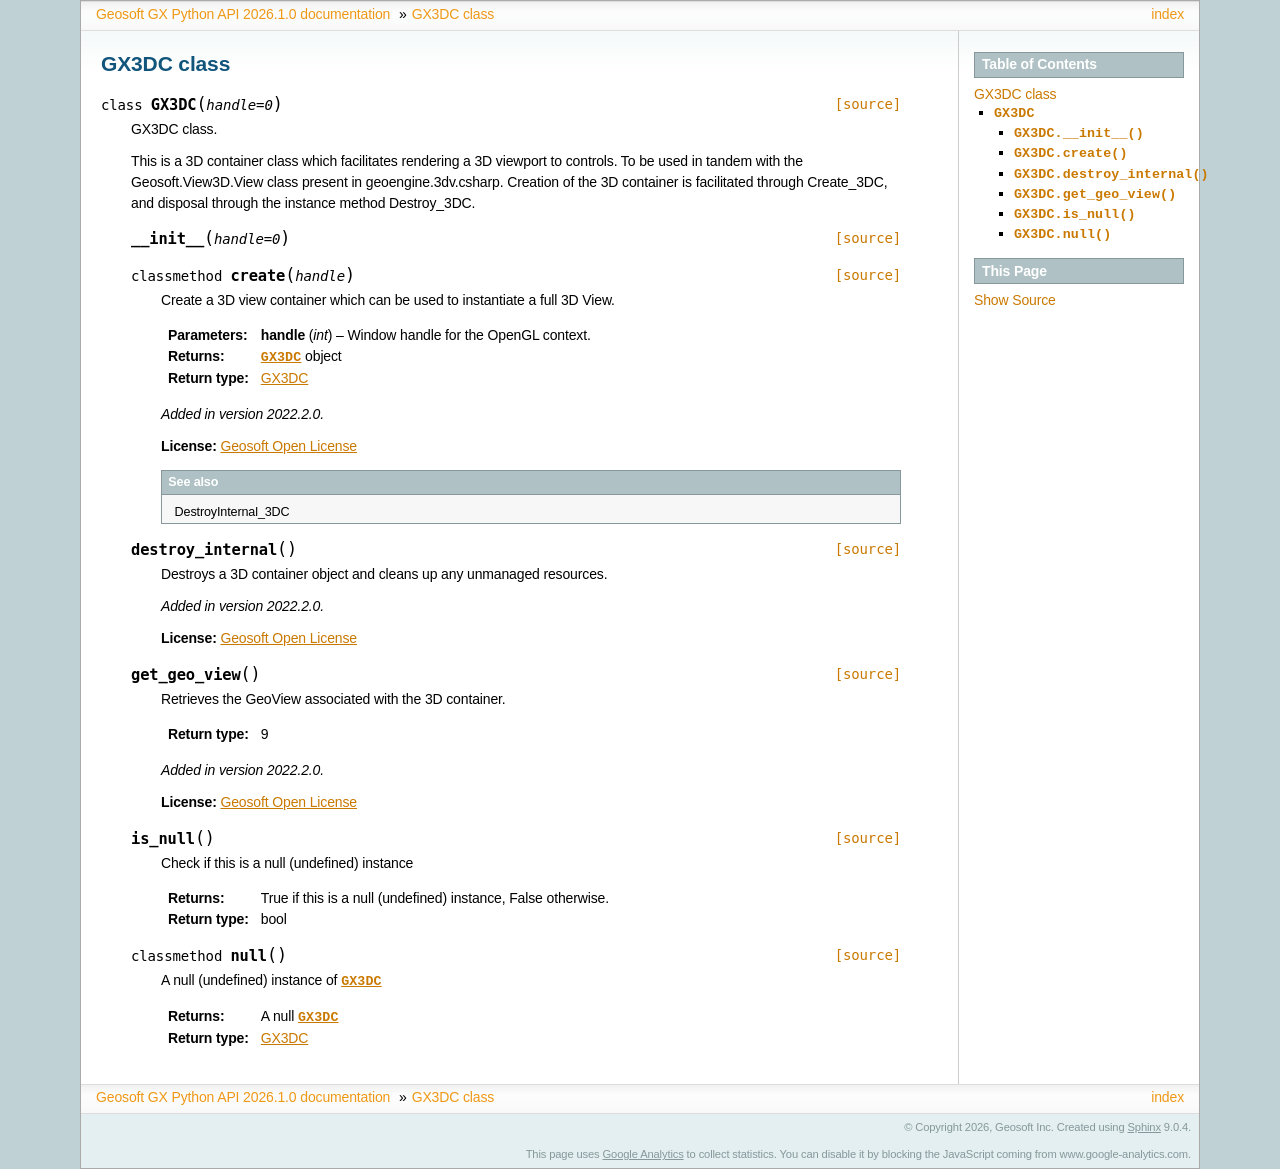

repository: GeosoftInc/gxpy · page: python/GX3DC.html · generator: sphinx


.. _GX3DC:

 
GX3DC class
==================================

.. autoclass:: geosoft.gxapi.GX3DC
   :members:

	
